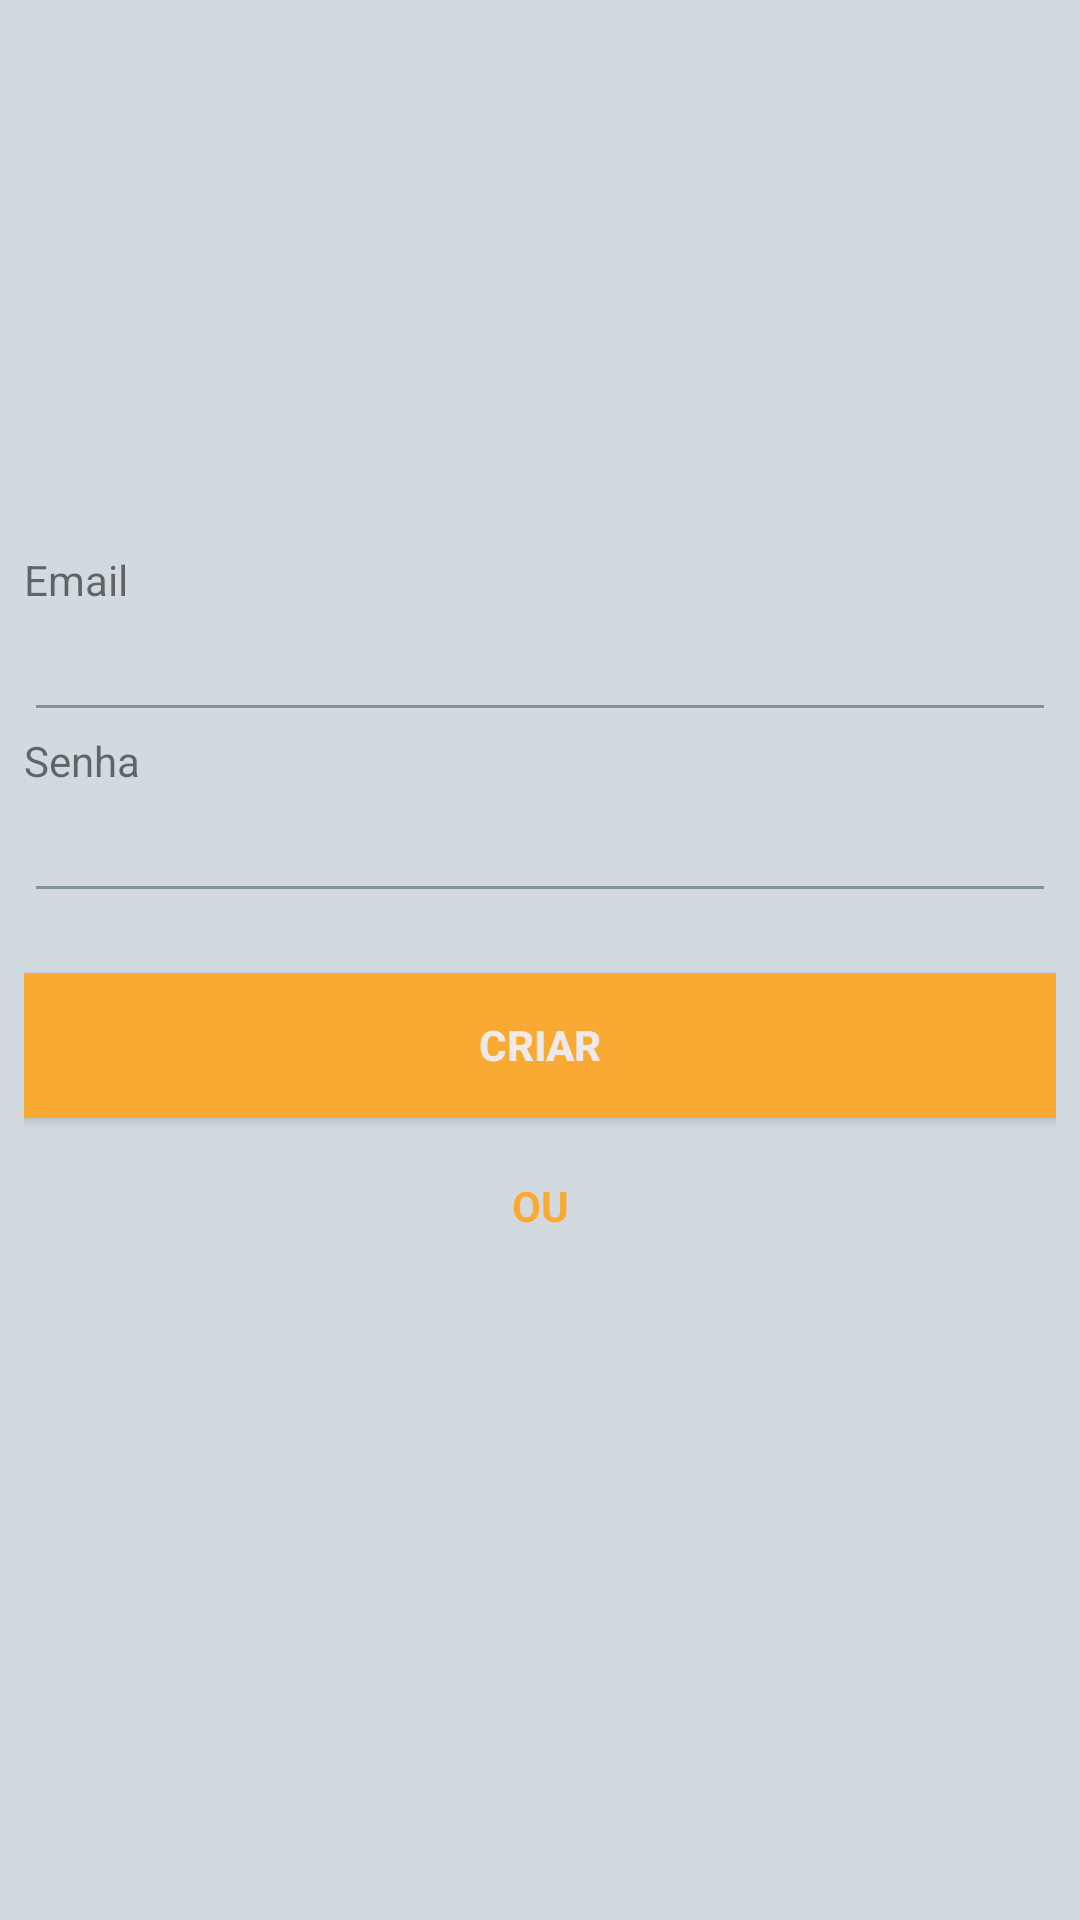

Android layout source for this screen:
<!-- AndroidManifest.xml: activity theme AppTheme -->
<!-- res/layout/activity_main.xml -->
<?xml version="1.0" encoding="utf-8"?>
<android.support.constraint.ConstraintLayout xmlns:android="http://schemas.android.com/apk/res/android"
    xmlns:app="http://schemas.android.com/apk/res-auto"
    xmlns:tools="http://schemas.android.com/tools"
    android:layout_width="match_parent"
    android:layout_height="match_parent"
    android:background="@color/colorBackgroundPrimary"
    android:id="@+id/activity_main_inicio"
    android:theme="@style/AppTheme">

    <com.google.android.gms.common.SignInButton
        android:id="@+id/sign_in_button"
        android:layout_width="0dp"
        android:layout_height="wrap_content"
        android:layout_marginStart="8dp"
        android:layout_marginTop="8dp"
        android:layout_marginEnd="8dp"
        android:layout_marginBottom="8dp"
        android:visibility="invisible"
        app:layout_constraintBottom_toBottomOf="parent"
        app:layout_constraintEnd_toEndOf="parent"
        app:layout_constraintHorizontal_bias="0.50"
        app:layout_constraintStart_toStartOf="parent"
        app:layout_constraintTop_toBottomOf="@+id/linearLayout3" />

    <LinearLayout
        android:id="@+id/linearLayout3"
        android:layout_width="0dp"
        android:layout_height="0dp"
        android:layout_marginBottom="10dp"
        android:layout_marginEnd="8dp"
        android:layout_marginStart="8dp"
        android:layout_marginTop="16dp"
        android:gravity="center_vertical"
        android:orientation="vertical"
        app:layout_constraintBottom_toTopOf="@+id/sign_in_button"
        app:layout_constraintEnd_toEndOf="parent"
        app:layout_constraintHorizontal_bias="0.0"
        app:layout_constraintStart_toStartOf="parent"
        app:layout_constraintTop_toTopOf="parent"
        app:layout_constraintVertical_bias="1.0">

        <TextView
            android:id="@+id/textView7"
            android:layout_width="match_parent"
            android:layout_height="wrap_content"
            android:text="Email" />

        <EditText
            android:id="@+id/editEmailLogin"
            android:layout_width="match_parent"
            android:layout_height="wrap_content"
            android:ems="10"
            android:inputType="textEmailAddress"
            android:singleLine="true" />

        <TextView
            android:id="@+id/textView11"
            android:layout_width="match_parent"
            android:layout_height="wrap_content"
            android:text="Senha" />

        <EditText
            android:id="@+id/editSenhaLogin"
            android:layout_width="match_parent"
            android:layout_height="wrap_content"
            android:ems="10"
            android:maxLength="50"
            android:inputType="textPassword" />

        <ImageButton
            android:id="@+id/imgButtonLogin"
            android:layout_width="match_parent"
            android:layout_height="wrap_content"
            android:background="@color/colorButtonFundoServico"
            app:srcCompat="@drawable/baseline_arrow_forward_white_48" />

        <Button
            android:id="@+id/buttonNovoUsuario"
            android:layout_width="match_parent"
            android:layout_height="wrap_content"
            android:layout_marginTop="20dp"
            android:background="@color/colorButtonFundoServico"
            android:text="Criar"
            android:textAlignment="center"
            android:textColor="@color/colorTextoPrimary"
            android:textStyle="bold">

        </Button>

        <TextView
            android:id="@+id/textView12"
            android:layout_width="match_parent"
            android:layout_height="55dp"
            android:paddingTop="20dp"
            android:text="OU"
            android:textAlignment="center"
            android:textColor="@color/colorSecondary"
            android:textStyle="bold" />
    </LinearLayout>

</android.support.constraint.ConstraintLayout>
<!-- resources referenced by this layout -->
<resources>
  <color name="colorBackgroundPrimary">#d2dadf</color>
  <color name="colorButtonFundoServico">#f9aa33</color>
  <color name="colorSecondary">#f9aa33</color>
  <color name="colorTextoPrimary">#efe9e9</color>
  <style name="AppTheme" parent="Theme.AppCompat.Light.DarkActionBar">
          <item name="android:navigationBarColor">@color/colorPrimaryDark</item>
          <item name="android:statusBarColor">@color/colorPrimaryDark</item>
          <item name="android:textColorPrimary">@color/colorTituloPrimary</item>
          <item name="colorPrimary">@color/colorPrimary</item>
          <item name="colorPrimaryDark">@color/colorPrimaryDark</item>
          <item name="colorAccent">@color/colorAccent</item>
          <item name="windowActionBar">false</item>
          <item name="windowNoTitle">true</item>
          <item name="android:colorForeground">@color/foreground_material_light</item>
          <item name="android:toolbarStyle">@color/foreground_material_light</item>
          <item name="android:colorBackground">@color/background_material_light</item>
      </style>
  <color name="colorPrimaryDark">#232f34</color>
  <color name="colorTituloPrimary">#767676</color>
  <color name="colorPrimary">#344955</color>
  <color name="colorAccent">#4a6572</color>
  <color name="foreground_material_light">#4a6572</color>
  <color name="background_material_light">#fcfcfd</color>
</resources>
